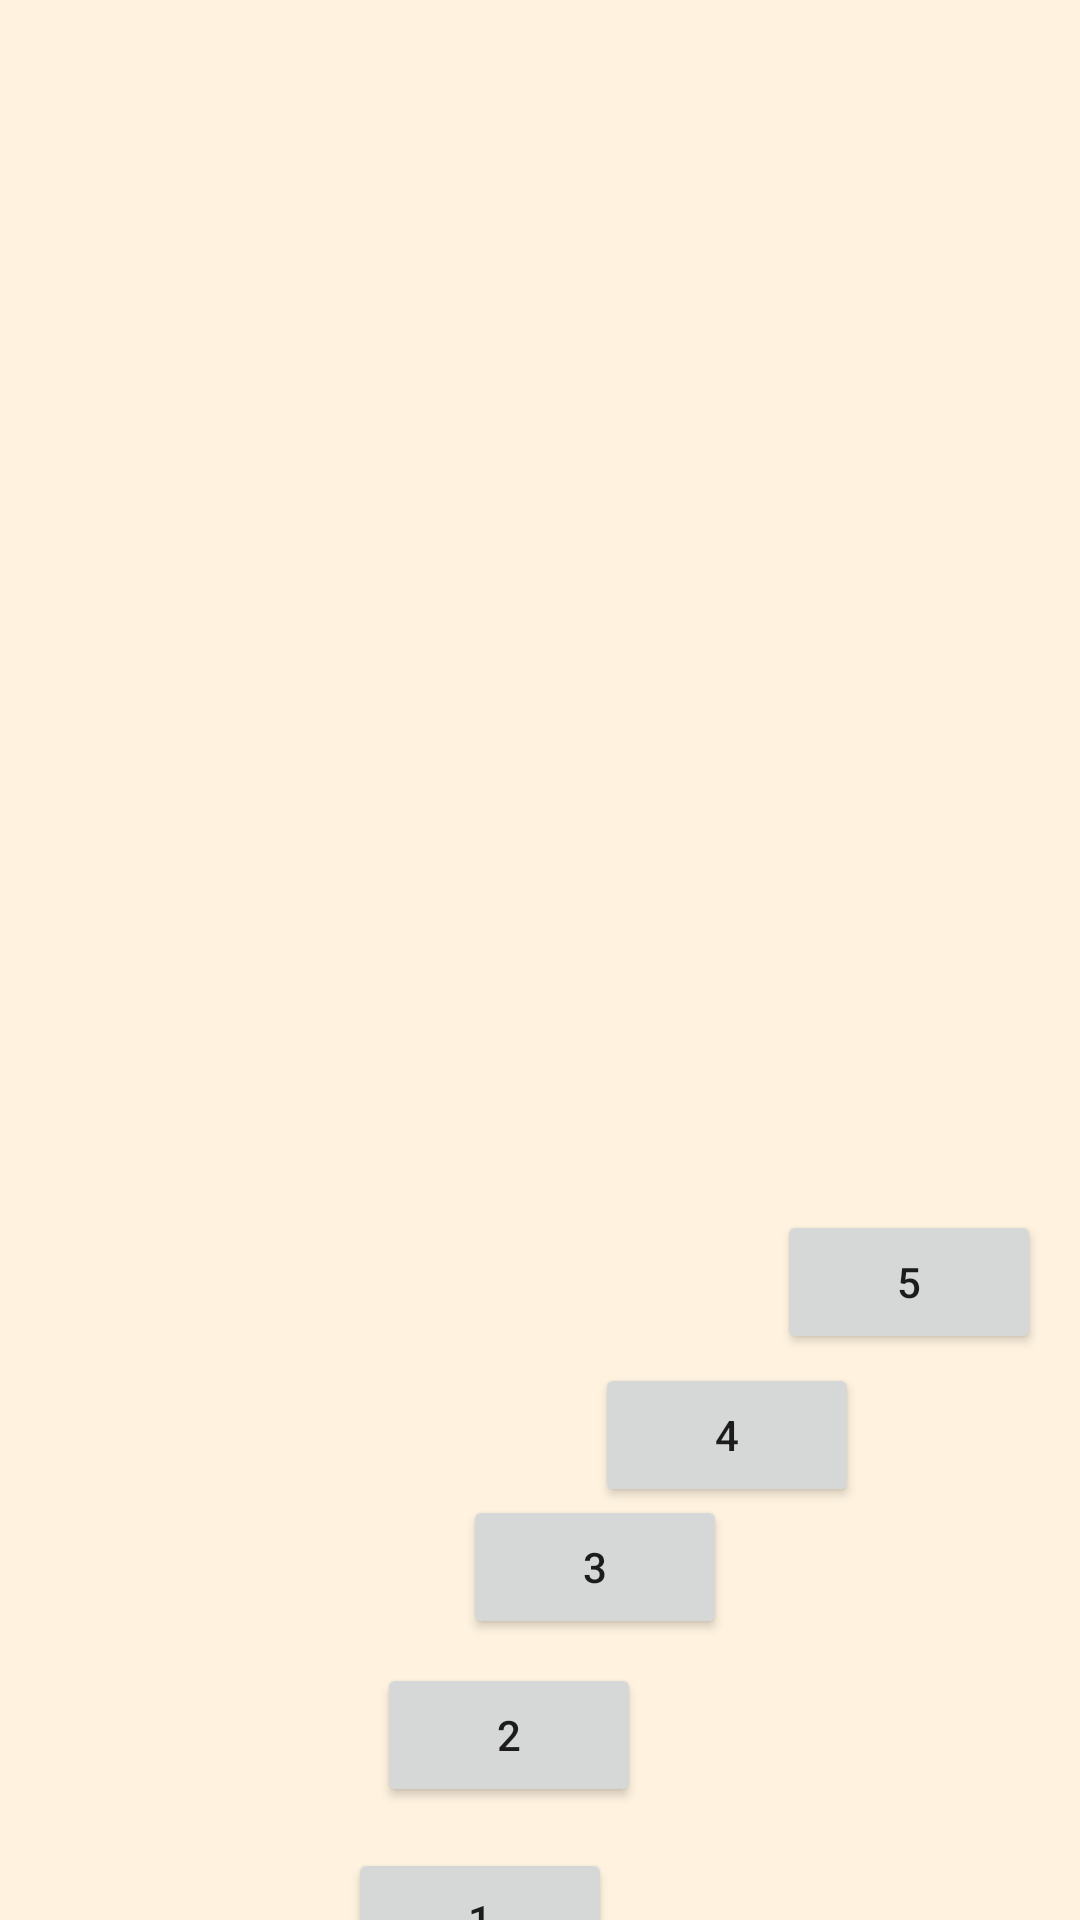

Reconstruct the res/layout file that produces this screen, plus the resources it refers to.
<!-- AndroidManifest.xml: application theme Theme.Lesson_1314_3_1_main -->
<!-- res/layout/lesson4_constr.xml -->
<?xml version="1.0" encoding="utf-8"?>
<androidx.constraintlayout.widget.ConstraintLayout xmlns:android="http://schemas.android.com/apk/res/android"
    xmlns:app="http://schemas.android.com/apk/res-auto"
    xmlns:tools="http://schemas.android.com/tools"
    android:layout_width="match_parent"
    android:layout_height="match_parent">


    <Space
        android:id="@+id/anchor"
        android:layout_width="wrap_content"
        android:layout_height="wrap_content"
        app:layout_constraintBottom_toBottomOf="parent"


        app:layout_constraintEnd_toEndOf="parent" />


    <Button
        android:id="@+id/btn1"
        android:layout_width="wrap_content"
        android:layout_height="wrap_content"
        android:text="1"
        app:layout_constraintCircle="@id/anchor"
        app:layout_constraintCircleRadius="200dp"

        app:layout_constraintCircleAngle="270"/>

    <Button
        android:id="@+id/btn2"
        android:layout_width="wrap_content"
        android:layout_height="wrap_content"
        android:text="2"
        app:layout_constraintCircle="@id/anchor"
        app:layout_constraintCircleRadius="200dp"
        app:layout_constraintCircleAngle="288" />

    <Button
        android:id="@+id/btn3"
        android:layout_width="wrap_content"
        android:layout_height="wrap_content"
        android:text="3"
        app:layout_constraintCircle="@id/anchor"
        app:layout_constraintCircleRadius="200dp"
        app:layout_constraintCircleAngle="306"/>

    <Button
        android:id="@+id/btn4"
        android:layout_width="wrap_content"
        android:layout_height="wrap_content"
        android:text="4"
        app:layout_constraintCircle="@id/anchor"
        app:layout_constraintCircleRadius="200dp"
        app:layout_constraintCircleAngle="324" />

    <Button
        android:id="@+id/btn5"
        android:layout_width="wrap_content"
        android:layout_height="wrap_content"
        android:text="5"
        app:layout_constraintCircle="@id/anchor"
        app:layout_constraintCircleRadius="220dp"
        app:layout_constraintCircleAngle="345" />

</androidx.constraintlayout.widget.ConstraintLayout>
<!-- resources referenced by this layout -->
<resources>
  <style name="Theme.Lesson_1314_3_1_main" parent="Theme.MaterialComponents.Light.NoActionBar">
          
          <item name="colorPrimary">@color/purple_500</item>
          <item name="colorSurface">#b2ebf2</item>
          <item name="colorPrimaryDark">@color/purple_700</item>
          <item name="colorPrimaryVariant">@color/purple_700</item>
          <item name="colorOnPrimary">@color/white</item>
          
          <item name="colorSecondary">@color/teal_200</item>
          <item name="colorSecondaryVariant">@color/teal_700</item>
          <item name="colorOnSecondary">@color/black</item>
          
          <item name="android:statusBarColor" tools:targetApi="l">?attr/colorPrimaryVariant</item>
          
  
          <item name="shapeAppearanceSmallComponent">@style/AppShapeAppearance.SmallComponent</item>
          <item name="shapeAppearanceMediumComponent">@style/AppShapeAppearance.MediumComponent</item>
          <item name="chipStyle">@style/ChipTextAppearance.Base</item>
          <item name="textInputStyle">@style/CustomOutlinedBox</item>
          <item name="android:colorBackground">@color/myColorHack</item>
          <item name="bottomNavigationStyle">@style/MyBottomNavigationStyle</item>
  
      </style>
  <color name="purple_500">#9c27b0</color>
  <color name="purple_700">#6a0080</color>
  <color name="white">#FFFFFFFF</color>
  <color name="teal_200">#FF03DAC5</color>
  <color name="teal_700">#FF018786</color>
  <color name="black">#FF000000</color>
  <style name="AppShapeAppearance.SmallComponent" parent="ShapeAppearance.MaterialComponents.SmallComponent">
          <item name="cornerFamily">rounded</item>
          <item name="cornerSize">10dp</item>
      </style>
  <style name="AppShapeAppearance.MediumComponent" parent="ShapeAppearance.MaterialComponents.MediumComponent">
          <item name="cornerFamily">cut</item>
          <item name="cornerSize">8dp</item>
      </style>
  <style name="ChipTextAppearance.Base" parent="TextAppearance.MaterialComponents.Chip">
          <item name="fontFamily">@font/aguafina_script</item>
          <item name="android:fontFamily">@font/aguafina_script</item>
      </style>
  <style name="CustomOutlinedBox" parent="@style/Widget.MaterialComponents.TextInputLayout.OutlinedBox">
          <item name="counterEnabled">true</item>
          <item name="counterMaxLength">5</item>
          <item name="counterOverflowTextColor">@color/black</item>
          <item name="endIconMode">custom</item>
          <item name="endIconDrawable">@drawable/ic_wikipedia</item>
      </style>
  <color name="myColorHack">#FFfff3e0</color>
  <style name="MyBottomNavigationStyle" parent="@style/Widget.MaterialComponents.BottomNavigationView.PrimarySurface">
  
      </style>
</resources>
